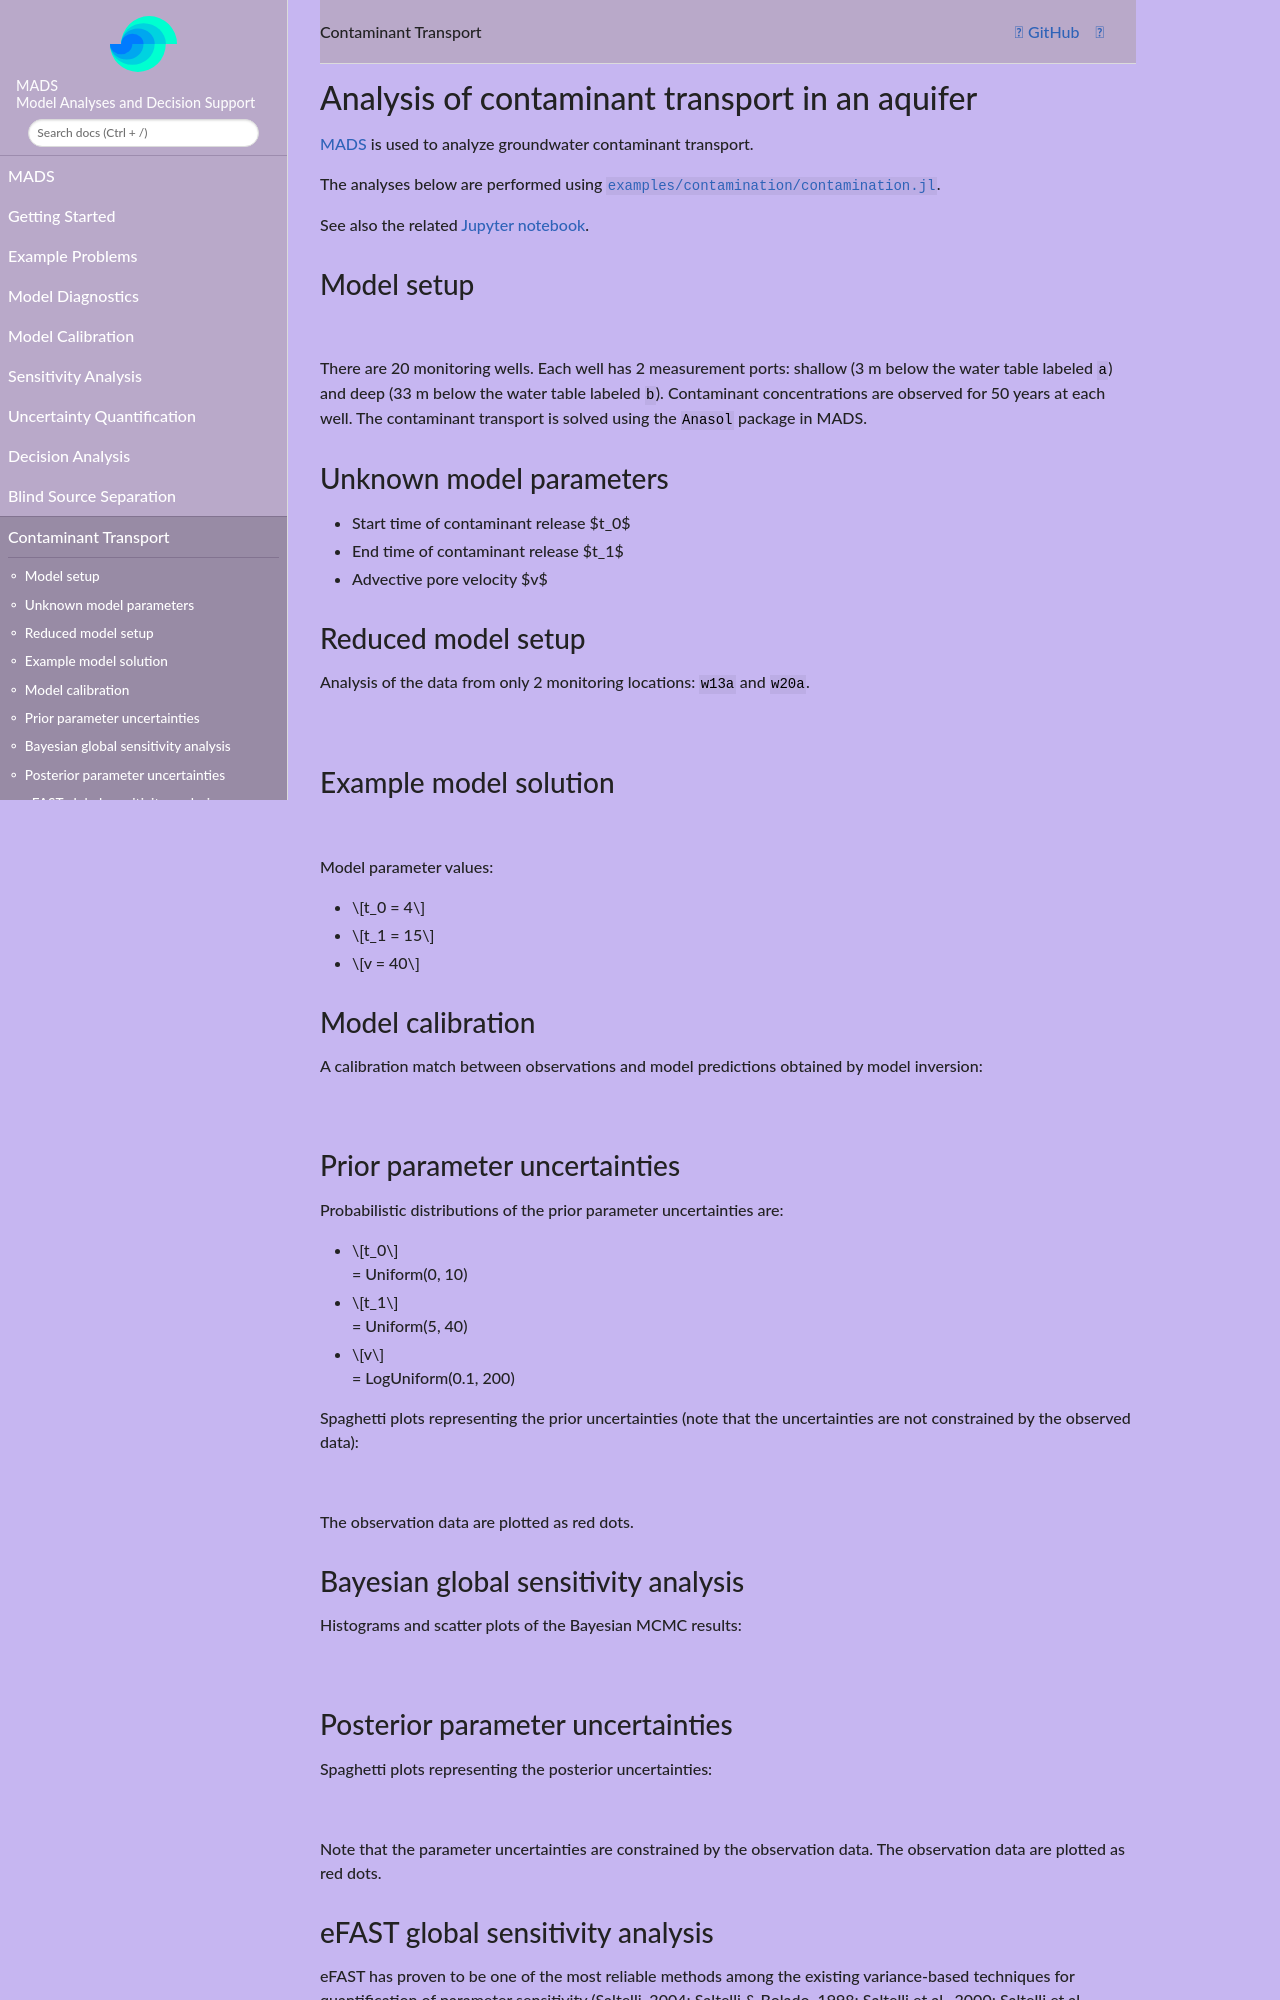

repository: madsjulia/Mads.jl · page: v1.7.0/Examples/contamination/contamination.html · generator: mkdocs

## Analysis of contaminant transport in an aquifer

All the figures below are generated using `examples/contamination/contamination.jl`.

### Model setup

![](w01-all_wells-problemsetup.svg)

There are 20 monitoring wells.
Each well has 2 measurement ports: shallow (3 m below the water table labeled `a`) and deep (33 m below the water table labeled `b`).
Contaminant concentrations are observed for 50 years at each well.
The contaminant transport is solved using the `Anasol` package in Mads.

### Unknown model parameters

* Start time of contaminant release $t_0$
* End time of contaminant release $t_1$
* Advective pore velocity $v$

### Reduced model setup

Analysis of the data from only 2 monitoring locations: `w13a` and `w20a`.

![](w01-w13a_w20a-problemsetup.svg)

### Example model solution

![](w01-w13a_w20a-init-match.svg)

Model parameter values:

* $t_0 = 4$
* $t_1 = 15$
* $v = 40$

### Model calibration

A calibration match between observations and model predictions obtained by model inversion:

![](w01-w13a_w20a-calib-match.svg)

### Prior parameter uncertainties

Probabilistic distributions of the prior parameter uncertainties are:

* $t_0$ = Uniform(0, 10)
* $t_1$ = Uniform(5, 40)
* $v$ = LogUniform(0.1, 200)

Spaghetti plots representing the prior uncertainties (note that the uncertainties are not constrained by the observed data):

![](w01-w13a_w20a-prior-100-spaghetti.svg)

The observation data are plotted as red dots.

### Bayesian global sensitivity analysis

Histograms and scatter plots of the Bayesian MCMC results:

![](w01-bayes.png)

### Posterior parameter uncertainties

Spaghetti plots representing the posterior uncertainties:

![](w01-w13a_w20a-posterior-1000-spaghetti.png)

Note that the parameter uncertainties are constrained by the observation data.
The observation data are plotted as red dots.
